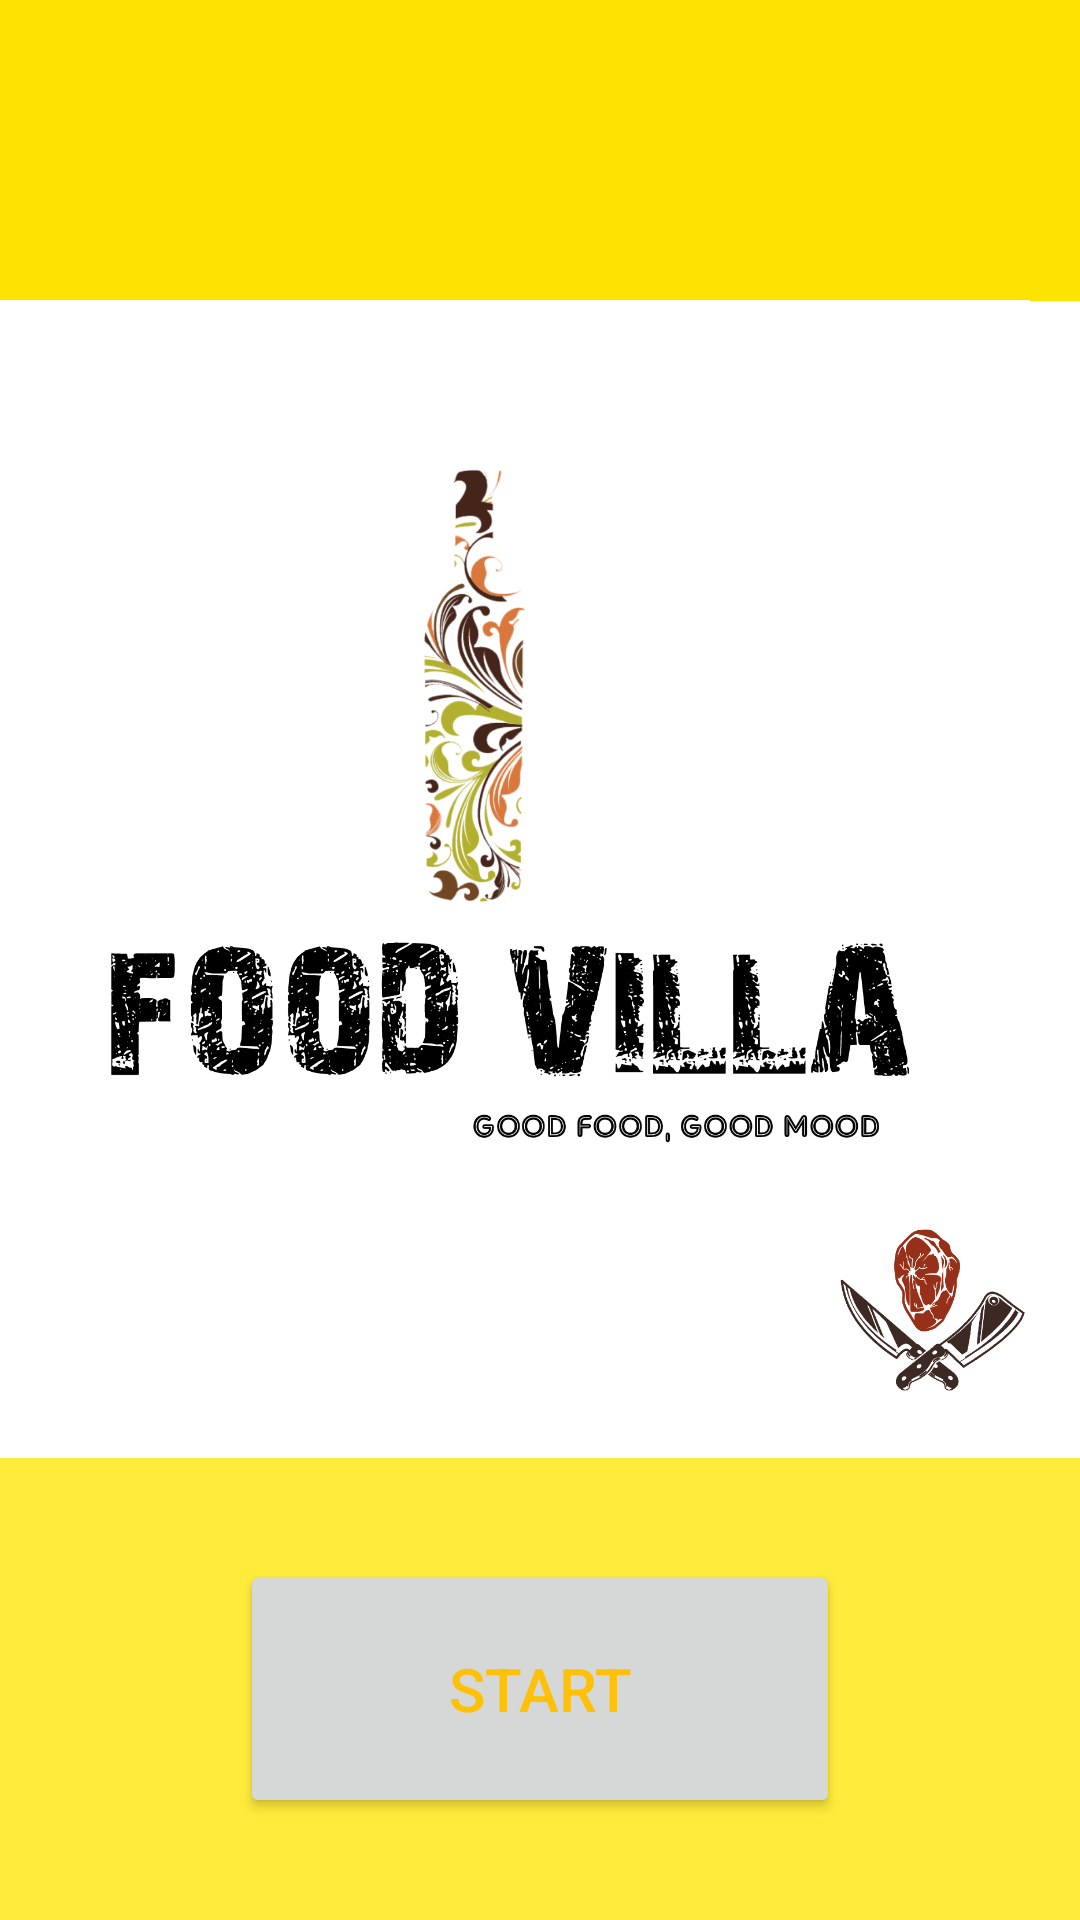

This screen was rendered from an Android layout file. Write that file and the resources it references.
<!-- AndroidManifest.xml: application theme Theme.OnlineMenu -->
<!-- res/layout/activity_main.xml -->
<?xml version="1.0" encoding="utf-8"?>
<androidx.constraintlayout.widget.ConstraintLayout
        xmlns:android="http://schemas.android.com/apk/res/android"
        xmlns:tools="http://schemas.android.com/tools"
        xmlns:app="http://schemas.android.com/apk/res-auto"
        android:layout_width="match_parent"
        android:layout_height="match_parent"
        tools:context=".MainActivity">

    <ImageView android:layout_width="413dp"
               android:background="#FDE300"
               android:layout_height="200dp" app:layout_constraintStart_toStartOf="parent"
               app:layout_constraintEnd_toEndOf="parent" app:layout_constraintBottom_toBottomOf="parent"
               android:layout_marginBottom="540dp"
               android:id="@+id/imageView2" app:layout_constraintHorizontal_bias="0.0"/>
    <ImageView
            android:layout_width="513dp"
            android:layout_height="370dp"
            app:srcCompat="@drawable/foodvilla" android:id="@+id/imageView"
            app:layout_constraintTop_toBottomOf="@+id/imageView2" app:layout_constraintStart_toStartOf="parent"
            app:layout_constraintEnd_toEndOf="parent" app:layout_constraintHorizontal_bias="0.647"/>

    <ImageView android:layout_width="414dp" android:layout_height="213dp"
               android:background="#FFEB3B"
               app:layout_constraintTop_toBottomOf="@+id/imageView" app:layout_constraintStart_toStartOf="parent"
               app:layout_constraintEnd_toEndOf="parent" android:layout_marginTop="16dp" android:id="@+id/imageView3"/>
    <Button
            android:text="START"
            android:textSize="20dp"
            android:textColor="#FFC107"
            android:layout_width="200dp"
            android:layout_height="86dp" android:id="@+id/next"
            app:layout_constraintStart_toStartOf="parent" app:layout_constraintEnd_toEndOf="parent"
            app:layout_constraintTop_toTopOf="@+id/imageView3" app:layout_constraintBottom_toBottomOf="parent"/>
</androidx.constraintlayout.widget.ConstraintLayout>
<!-- resources referenced by this layout -->
<resources>
  <!-- drawable foodvilla: png bitmap (drawable, 284917 bytes) -->
  <style name="Theme.OnlineMenu" parent="Theme.MaterialComponents.DayNight.DarkActionBar">
          
          <item name="colorPrimary">@color/purple_500</item>
          <item name="colorPrimaryVariant">@color/purple_700</item>
          <item name="colorOnPrimary">@color/white</item>
          
          <item name="colorSecondary">@color/teal_200</item>
          <item name="colorSecondaryVariant">@color/teal_700</item>
          <item name="colorOnSecondary">@color/black</item>
          
          <item name="android:statusBarColor">?attr/colorPrimaryVariant</item>
          
      </style>
  <!-- not gathered from this repository: default colours our renderer supplied (Android Studio template values) -->
  <color name="purple_500">#FF6200EE</color>
  <color name="purple_700">#FF3700B3</color>
  <color name="teal_200">#FF03DAC5</color>
  <color name="teal_700">#FF018786</color>
  <color name="black">#FF000000</color>
  <color name="white">#FFFFFFFF</color>
</resources>
